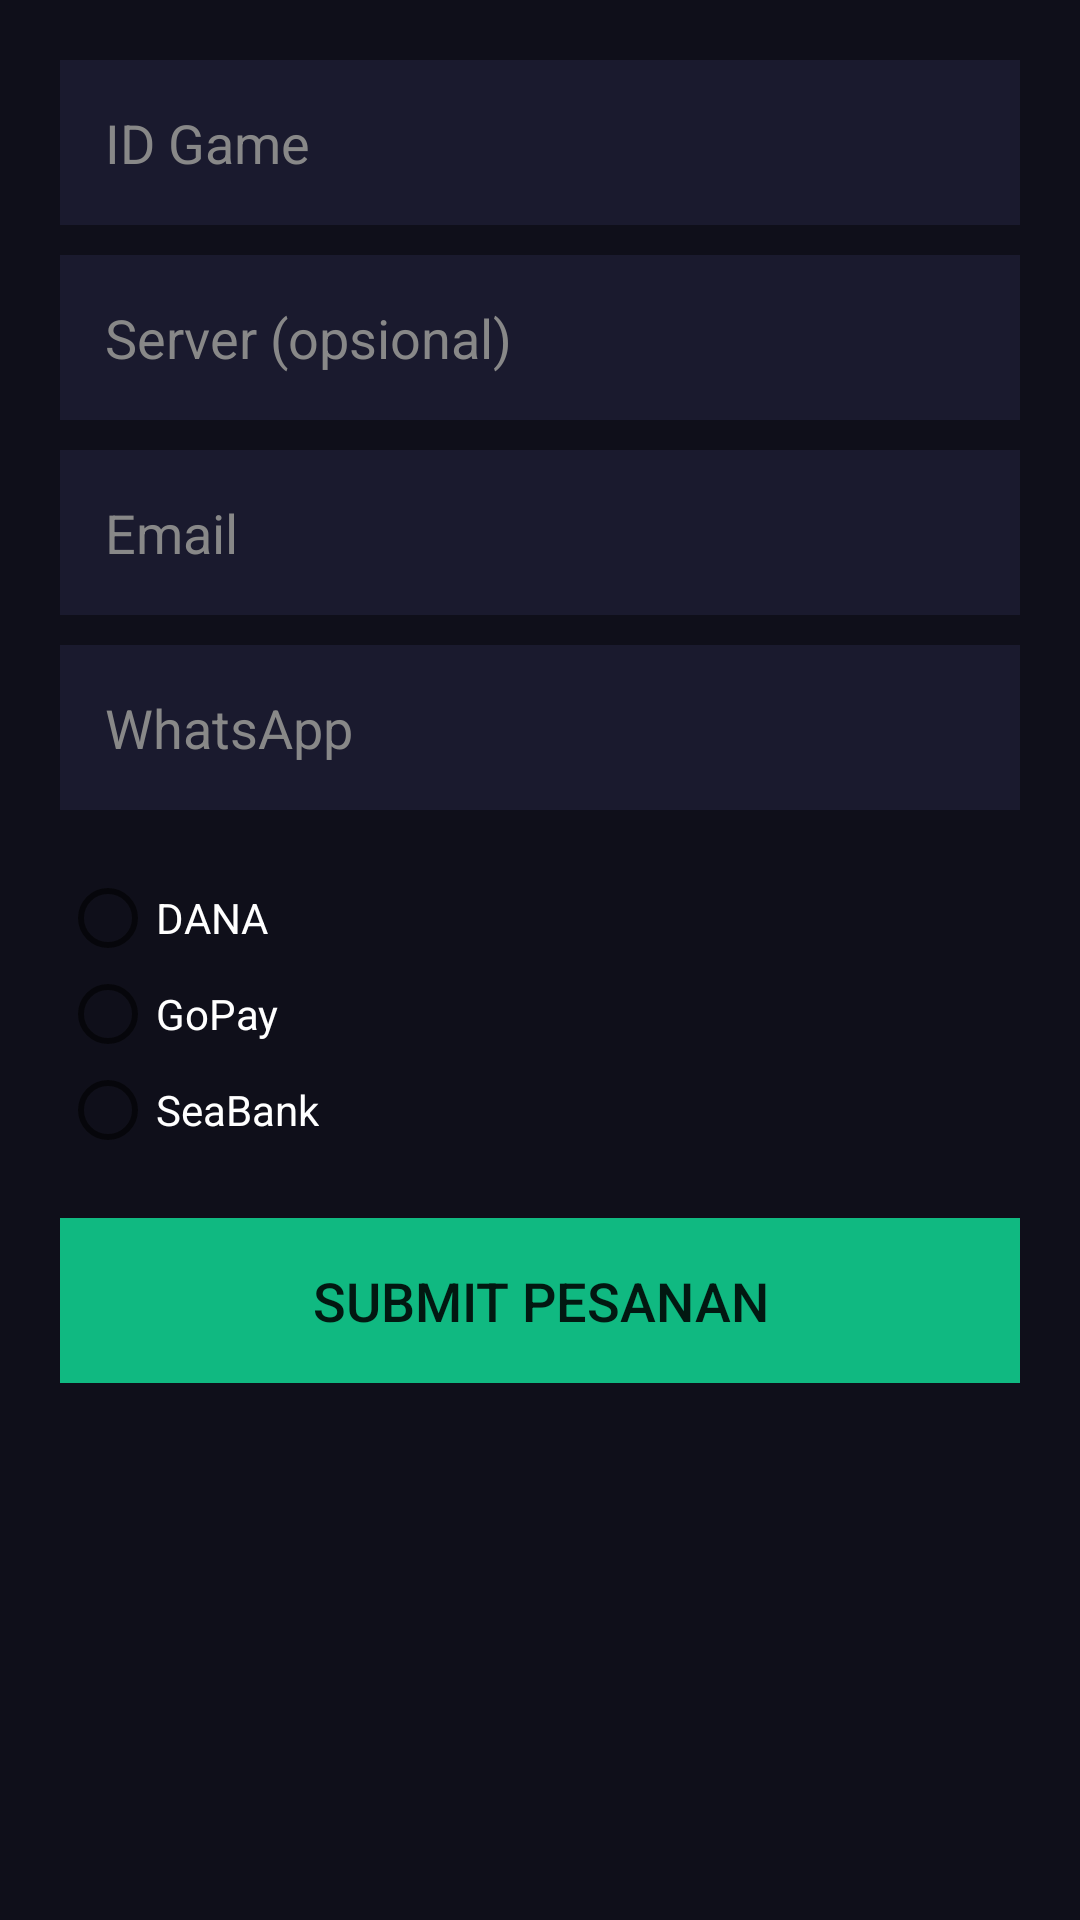

Here is an Android app screen rendered from its layout file. Give the layout XML and the strings, colors and styles it references.
<!-- AndroidManifest.xml: application theme Theme.YadStore -->
<!-- res/layout/activity_payment.xml -->
<?xml version="1.0" encoding="utf-8"?>
<ScrollView xmlns:android="http://schemas.android.com/apk/res/android"
    android:layout_width="match_parent"
    android:layout_height="match_parent"
    android:background="#0f0f1a">
    
    <LinearLayout
        android:layout_width="match_parent"
        android:layout_height="wrap_content"
        android:orientation="vertical"
        android:padding="20dp">
        
        <EditText android:id="@+id/et_game_id" android:layout_width="match_parent" android:layout_height="55dp" android:hint="ID Game" android:textColor="#FFF" android:textColorHint="#888" android:background="#1a1a2e" android:padding="15dp" android:layout_marginBottom="10dp"/>
        <EditText android:id="@+id/et_server_id" android:layout_width="match_parent" android:layout_height="55dp" android:hint="Server (opsional)" android:textColor="#FFF" android:textColorHint="#888" android:background="#1a1a2e" android:padding="15dp" android:layout_marginBottom="10dp"/>
        <EditText android:id="@+id/et_email" android:layout_width="match_parent" android:layout_height="55dp" android:hint="Email" android:inputType="textEmailAddress" android:textColor="#FFF" android:textColorHint="#888" android:background="#1a1a2e" android:padding="15dp" android:layout_marginBottom="10dp"/>
        <EditText android:id="@+id/et_whatsapp" android:layout_width="match_parent" android:layout_height="55dp" android:hint="WhatsApp" android:inputType="phone" android:textColor="#FFF" android:textColorHint="#888" android:background="#1a1a2e" android:padding="15dp" android:layout_marginBottom="20dp"/>
        
        <RadioGroup android:id="@+id/radio_payment" android:layout_width="match_parent" android:layout_height="wrap_content" android:layout_marginBottom="20dp">
            <RadioButton android:id="@+id/rb_dana" android:text="DANA" android:textColor="#FFF"/>
            <RadioButton android:id="@+id/rb_gopay" android:text="GoPay" android:textColor="#FFF"/>
            <RadioButton android:id="@+id/rb_seabank" android:text="SeaBank" android:textColor="#FFF"/>
        </RadioGroup>
        
        <Button android:id="@+id/btn_submit" android:layout_width="match_parent" android:layout_height="55dp" android:text="SUBMIT PESANAN" android:textSize="18sp" android:background="#10b981"/>
        
    </LinearLayout>
</ScrollView>
<!-- resources referenced by this layout -->
<resources>
  <style name="Theme.YadStore" parent="Theme.AppCompat.Light.NoActionBar">
          <item name="colorPrimary">#667eea</item>
          <item name="colorPrimaryDark">#0f0f1a</item>
          <item name="colorAccent">#764ba2</item>
          <item name="android:statusBarColor">#0f0f1a</item>
          <item name="android:navigationBarColor">#0f0f1a</item>
          <item name="android:windowBackground">#0f0f1a</item>
      </style>
</resources>
